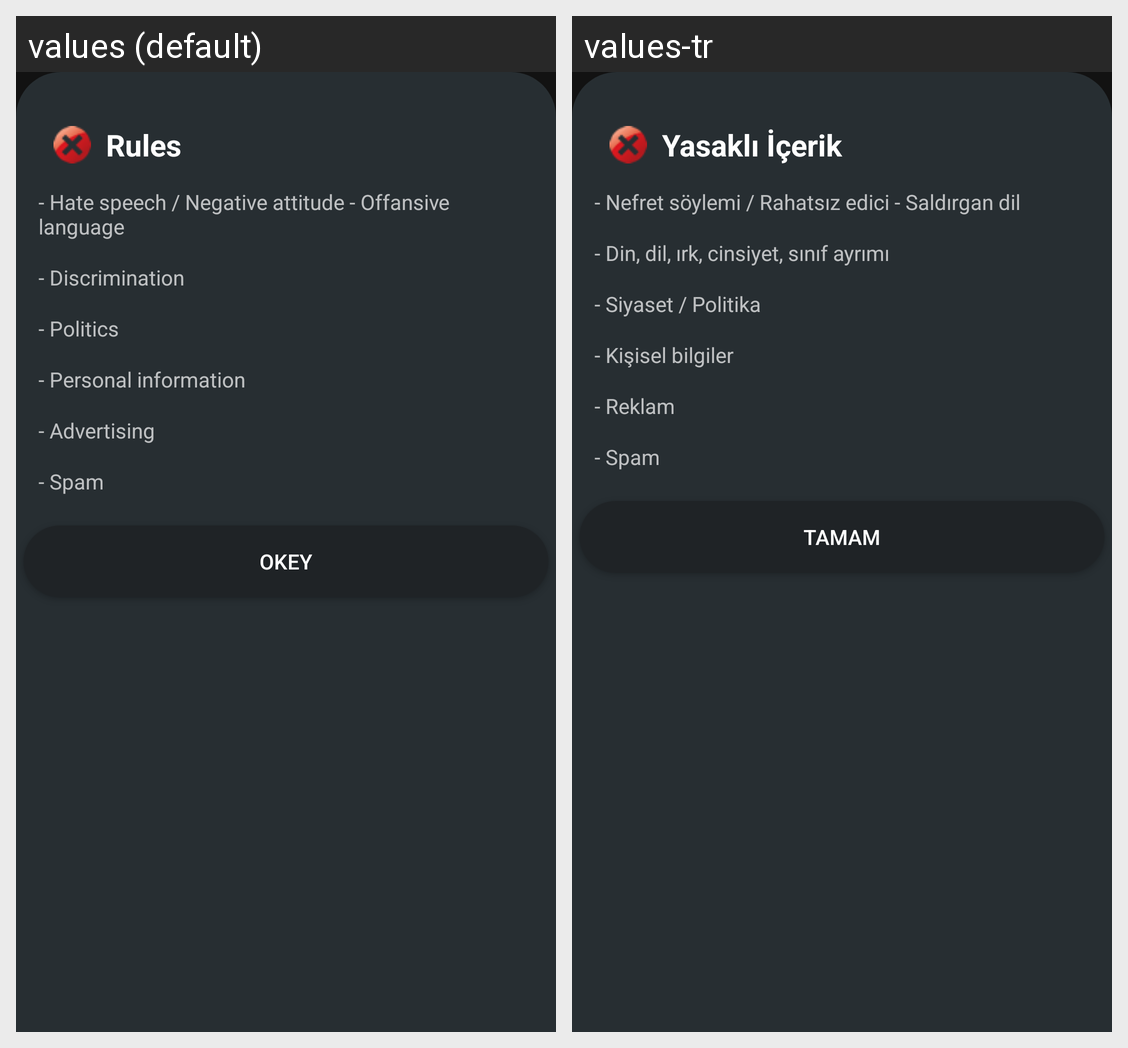

Here is an Android app screen in its default locale and in the app's own translations. Write out the translated-string differences for the strings that appear on this screen.
Android screen res/layout/bottom_dialog_post_rules.xml rendered under 2 locales, left to right: values (default), values-tr. Device: Nexus 5 (rendered at 1080×1920; each locale shown at half size, 540×960, under a caption strip naming it); theme Theme.Fikirzadem.
Strings drawn on this screen, with the default value and each locale's value (text and hints the layout hard-codes, and strings that could not be matched under every locale, appear in the picture but are not listed):

content_rules
  values: Rules
  values-tr: Yasaklı İçerik

negative_attitude
  values: - Hate speech / Negative attitude - Offansive language
  values-tr: - Nefret söylemi / Rahatsız edici - Saldırgan dil

hate_speech
  values: - Discrimination
  values-tr: - Din, dil, ırk, cinsiyet, sınıf ayrımı

politics
  values: - Politics
  values-tr: - Siyaset / Politika

personal_information
  values: - Personal information
  values-tr: - Kişisel bilgiler

advertising
  values: - Advertising
  values-tr: - Reklam

spam
  values: - Spam
  values-tr: - Spam

okey
  values: OKEY
  values-tr: TAMAM
